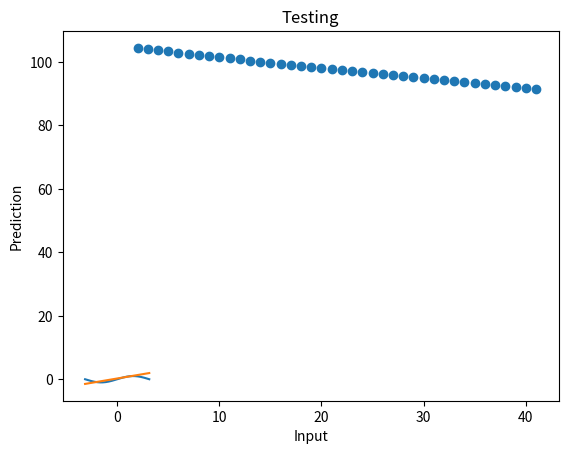

Python code for this plot:
import numpy as np
import matplotlib.pyplot as plt

class LinearModel:
  def __init__(self, learning_rate):
    self.learning_rate = learning_rate
    self.W1 = np.random.rand(1,1)     #Weight matrix
    self.W0 = np.random.rand(1,1)     #Bias

  def train(self, X, Y, iterations):
    samples = X.size
    count = 1
    losses = []
    epochs = []
    while(count <= iterations):
      prediction = np.dot(self.W1,X) + self.W0  # Y = W1*X + W0
      dprediction = prediction - Y              #dL/dY
      square_loss = np.sum(np.square(dprediction))
      dW1 = np.dot(dprediction, X.T)/samples  #dL/dW1 = dL/dY*d(X.T)  
      dW0 = np.sum(dprediction, keepdims=True)/ samples              #dL/dW0 = dL/dY
      self.W1 = self.W1 - self.learning_rate * dW1
      self.W0 = self.W0 - self.learning_rate * dW0
      count = count + 1
      epochs.append(count)
      losses.append(square_loss)
    plt.scatter(epochs, losses)
    plt.ylabel('Loss')
    plt.xlabel('Epochs')
    plt.title('Training')
    plt.show()

  def test(self, X, Y):
    prediction = np.dot(self.W1,X) + self.W0
    plt.plot(X.flatten(), Y.flatten())
    plt.plot(X.flatten(), prediction.flatten())
    plt.ylabel('Prediction')
    plt.xlabel('Input')
    plt.title('Testing')
    plt.show()

def Main():
  X = np.linspace(-np.pi,np.pi,200).reshape(-1,200)
  Y = np.sin(X)     
  myModel = LinearModel(0.001)
  myModel.train(X,Y,40)
  myModel.test(X,Y)

if __name__ == '__main__':
  Main()
